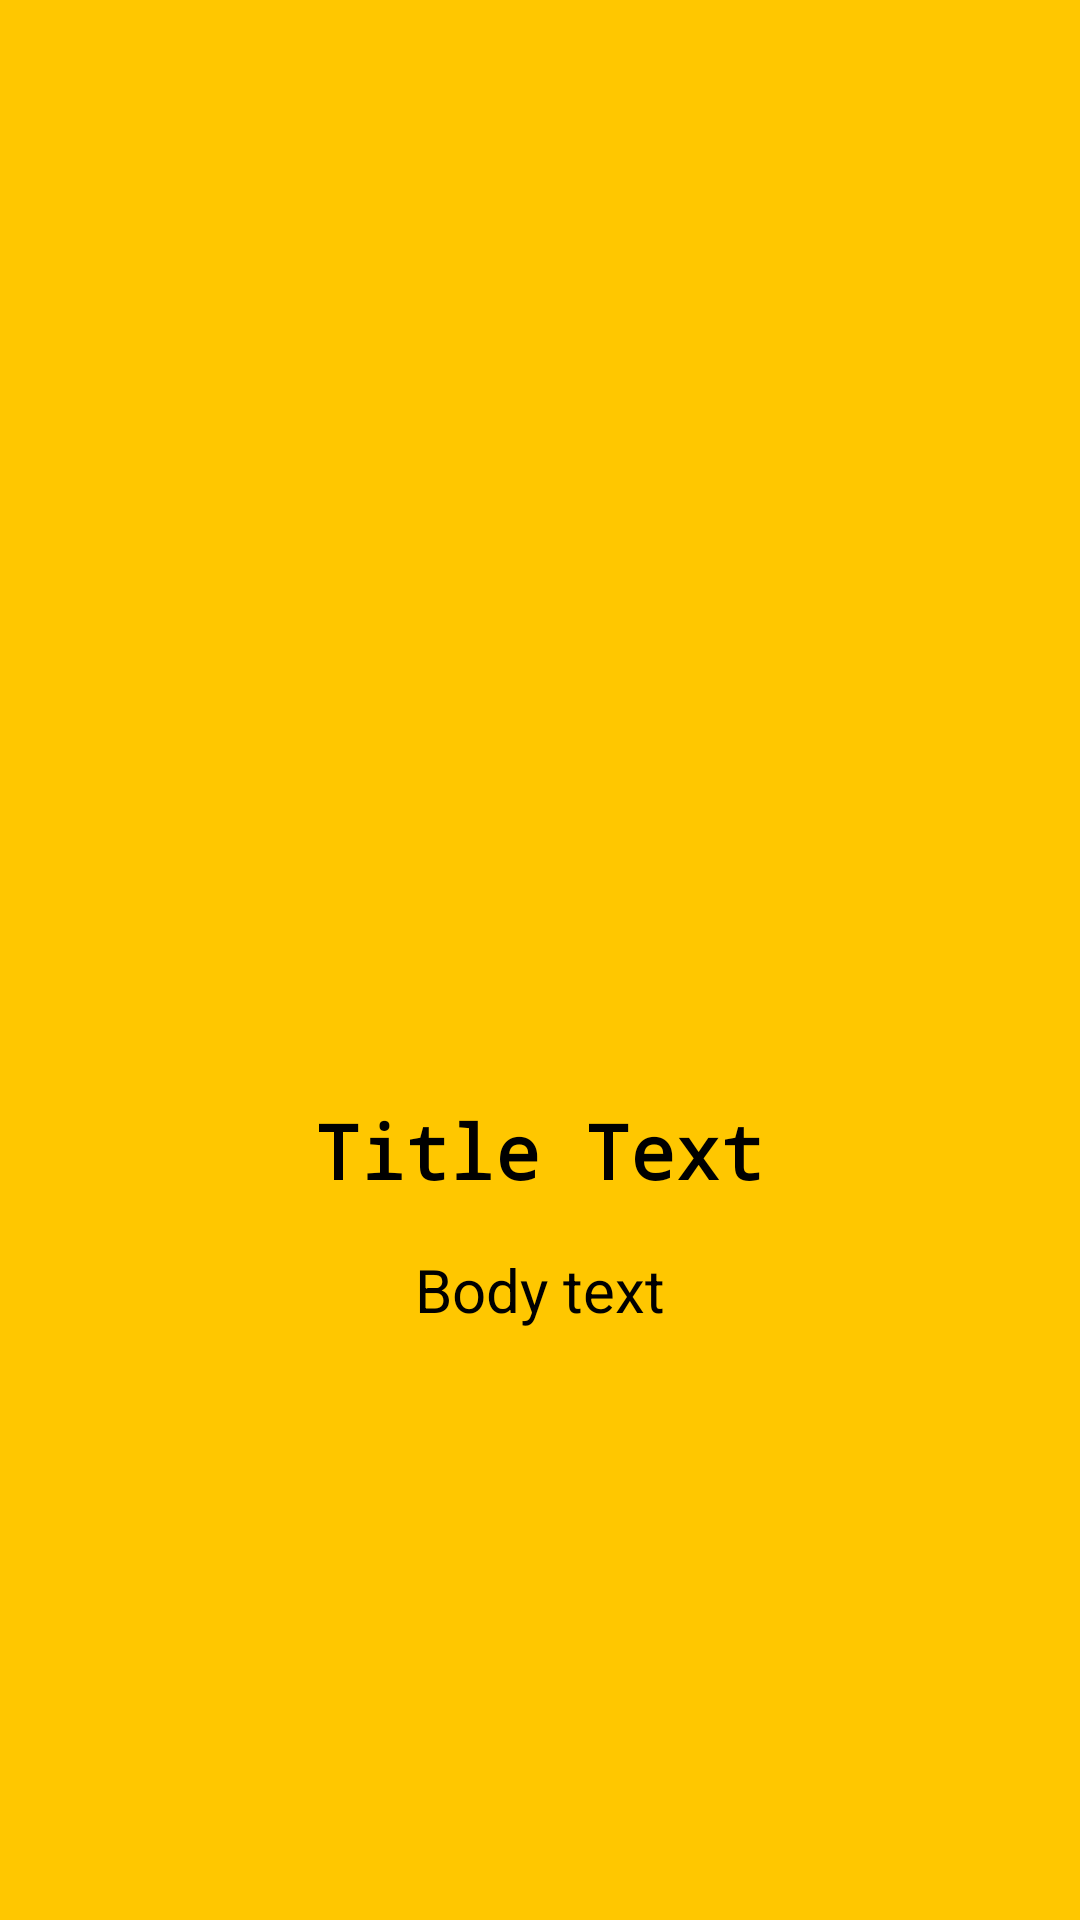

Android layout source for this screen:
<!-- AndroidManifest.xml: application theme Theme.GymNotesApp -->
<!-- res/layout/fragment_onboarding_gym_app.xml -->
<?xml version="1.0" encoding="utf-8"?>
<androidx.constraintlayout.widget.ConstraintLayout xmlns:android="http://schemas.android.com/apk/res/android"
    xmlns:tools="http://schemas.android.com/tools"
    android:layout_width="match_parent"
    android:layout_height="match_parent"
    xmlns:app="http://schemas.android.com/apk/res-auto"
    tools:context=".usescase.onboarding.pages.OnboardingGymAppFragment"
    android:background="@color/back_app">

    <LinearLayout
        android:layout_width="0dp"
        android:layout_height="wrap_content"
        android:layout_marginStart="16dp"
        android:layout_marginEnd="16dp"
        android:orientation="vertical"
        app:layout_constraintEnd_toEndOf="parent"
        app:layout_constraintStart_toStartOf="parent"
        app:layout_constraintTop_toTopOf="parent"
        app:layout_constraintBottom_toBottomOf="parent">

        <ImageView
            android:id="@+id/imgV_onboarding"
            android:layout_width="160dp"
            android:layout_height="160dp"
            android:layout_gravity="center"
            android:layout_marginBottom="10dp"
            />
        <TextView
            android:id="@+id/txt_title_onboarding"
            android:layout_width="match_parent"
            android:layout_height="wrap_content"
            android:textSize="25dp"
            android:typeface="monospace"
            android:textStyle="bold"
            android:textColor="@color/black"
            android:text="Title Text"
            android:textAlignment="center"
            />
        <TextView
            android:id="@+id/txt_body_onboarding"
            android:layout_width="match_parent"
            android:layout_height="wrap_content"
            android:paddingTop="16dp"
            android:textSize="20dp"
            android:text="Body text"
            android:textAlignment="center"
            android:textColor="@color/black"
            />



    </LinearLayout>

</androidx.constraintlayout.widget.ConstraintLayout>
<!-- resources referenced by this layout -->
<resources>
  <color name="back_app">#FFC700</color>
  <color name="black">#FF000000</color>
  <style name="Theme.GymNotesApp" parent="Theme.MaterialComponents.DayNight.NoActionBar">
          
          <item name="colorPrimary">@color/purple_500</item>
          <item name="colorPrimaryVariant">@color/purple_700</item>
          <item name="colorOnPrimary">@color/white</item>
          
          <item name="colorSecondary">@color/teal_200</item>
          <item name="colorSecondaryVariant">@color/teal_700</item>
          <item name="colorOnSecondary">@color/black</item>
  
          
          <item name="android:statusBarColor" tools:targetApi="l">?attr/colorPrimaryVariant</item>
          
      </style>
  <color name="purple_500">#FF6200EE</color>
  <color name="purple_700">#FF3700B3</color>
  <color name="white">#FFFFFFFF</color>
  <color name="teal_200">#FF03DAC5</color>
  <color name="teal_700">#FF018786</color>
</resources>
